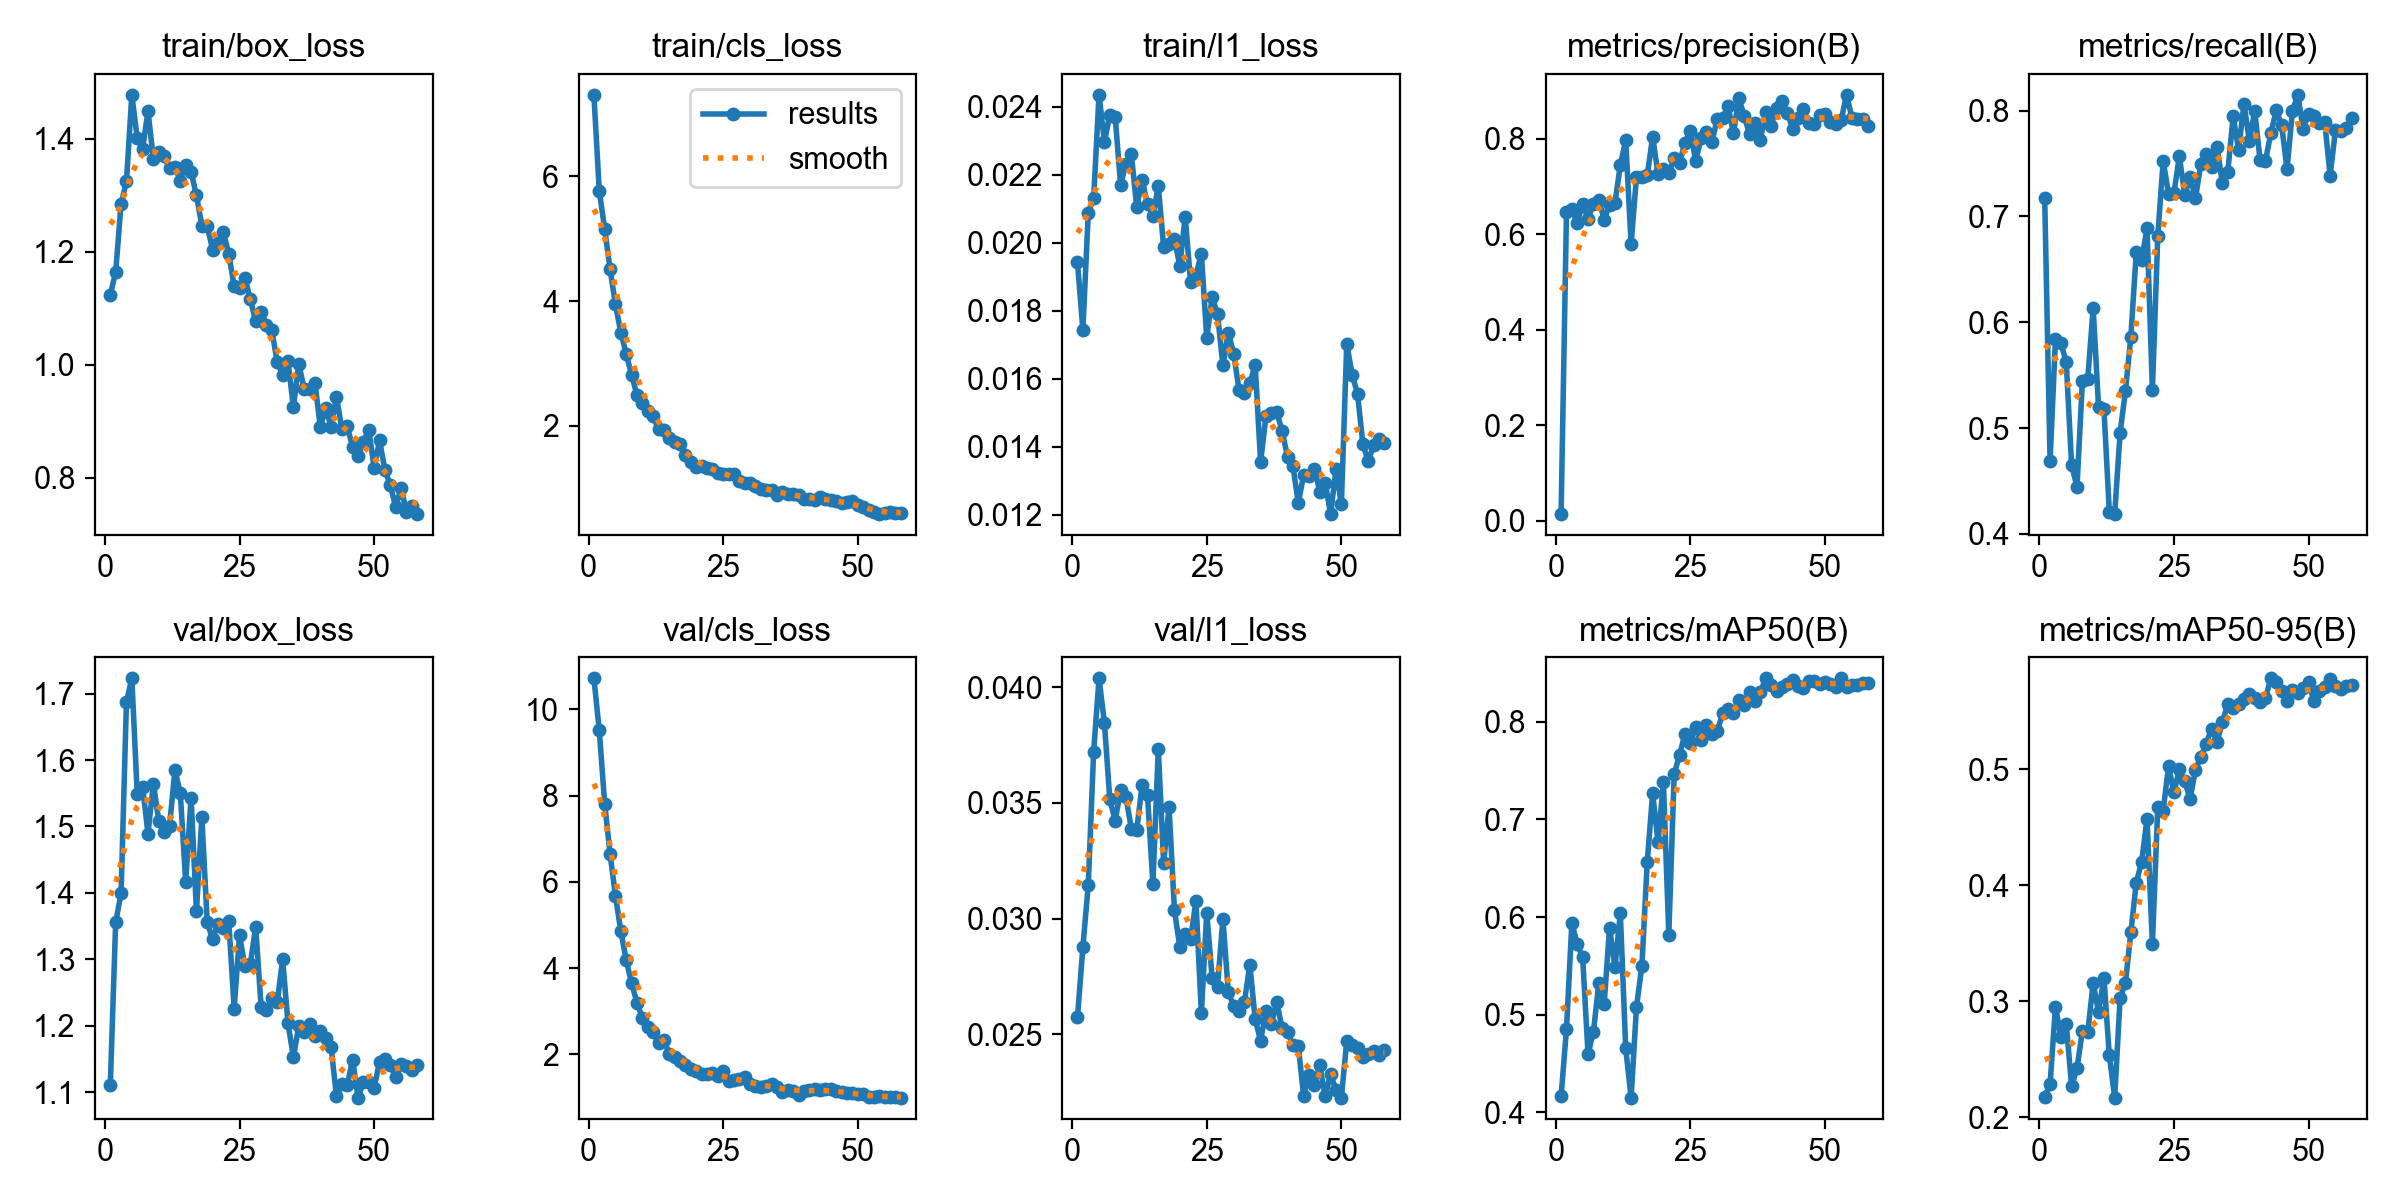

Data behind this chart, as committed beside it:
epoch, time, train/box_loss, train/cls_loss, train/l1_loss, metrics/precision(B), metrics/recall(B), metrics/mAP50(B), metrics/mAP50-95(B), val/box_loss, val/cls_loss, val/l1_loss, lr/pg0, lr/pg1, lr/pg2
1, 87.13, 1.124, 7.302, 0.01942, 0.0135, 0.7174, 0.4163, 0.2178, 1.11, 10.72, 0.02574, 0.0005454, 0.0005454, 0.0005454
2, 165.3, 1.164, 5.762, 0.01743, 0.6458, 0.4689, 0.4851, 0.2286, 1.356, 9.51, 0.02877, 0.0011, 0.0011, 0.0011
3, 249, 1.285, 5.157, 0.02088, 0.6528, 0.5841, 0.594, 0.2955, 1.399, 7.814, 0.03145, 0.001652, 0.001652, 0.001652
4, 333.4, 1.325, 4.514, 0.02131, 0.6236, 0.5802, 0.5719, 0.2695, 1.688, 6.65, 0.03722, 0.001657, 0.001657, 0.001657
5, 419.8, 1.478, 3.947, 0.02435, 0.664, 0.5625, 0.5589, 0.2808, 1.723, 5.681, 0.04039, 0.001649, 0.001649, 0.001649
6, 514, 1.402, 3.495, 0.02297, 0.633, 0.4648, 0.4599, 0.227, 1.549, 4.852, 0.03846, 0.001639, 0.001639, 0.001639
7, 610.2, 1.383, 3.155, 0.02376, 0.664, 0.4446, 0.4822, 0.2424, 1.56, 4.187, 0.03515, 0.001627, 0.001627, 0.001627
8, 707.5, 1.449, 2.818, 0.0237, 0.6721, 0.5445, 0.5321, 0.2746, 1.489, 3.648, 0.03424, 0.001612, 0.001612, 0.001612
9, 803.1, 1.365, 2.493, 0.02171, 0.6307, 0.5467, 0.511, 0.2735, 1.564, 3.2, 0.03555, 0.001596, 0.001596, 0.001596
10, 898.1, 1.377, 2.37, 0.02231, 0.6622, 0.6133, 0.5893, 0.3159, 1.509, 2.836, 0.03526, 0.001577, 0.001577, 0.001577
11, 998.8, 1.37, 2.235, 0.0226, 0.6654, 0.52, 0.5484, 0.2906, 1.492, 2.64, 0.03388, 0.001556, 0.001556, 0.001556
12, 1102, 1.348, 2.157, 0.02105, 0.7451, 0.5182, 0.6039, 0.3203, 1.501, 2.52, 0.03382, 0.001534, 0.001534, 0.001534
13, 1210, 1.351, 1.946, 0.02184, 0.7971, 0.4209, 0.4653, 0.2534, 1.585, 2.268, 0.03578, 0.001509, 0.001509, 0.001509
14, 1323, 1.326, 1.935, 0.02113, 0.5801, 0.4187, 0.415, 0.2171, 1.55, 2.335, 0.03535, 0.001483, 0.001483, 0.001483
15, 1447, 1.354, 1.806, 0.02079, 0.7203, 0.4954, 0.508, 0.3028, 1.416, 2.003, 0.03148, 0.001455, 0.001455, 0.001455
16, 1567, 1.342, 1.738, 0.02167, 0.7193, 0.5354, 0.5498, 0.316, 1.543, 1.936, 0.03735, 0.001425, 0.001425, 0.001425
17, 1692, 1.3, 1.708, 0.01987, 0.7234, 0.5863, 0.6564, 0.3595, 1.373, 1.85, 0.03239, 0.001394, 0.001394, 0.001394
18, 1819, 1.247, 1.534, 0.01996, 0.8046, 0.6662, 0.7269, 0.4021, 1.514, 1.75, 0.03483, 0.001361, 0.001361, 0.001361
19, 1940, 1.246, 1.421, 0.02011, 0.726, 0.6592, 0.6766, 0.4201, 1.356, 1.653, 0.03037, 0.001327, 0.001327, 0.001327
20, 2053, 1.204, 1.346, 0.01932, 0.7367, 0.6887, 0.738, 0.4569, 1.33, 1.605, 0.02877, 0.001291, 0.001291, 0.001291
21, 4380, 1.216, 1.359, 0.02077, 0.7286, 0.5359, 0.5819, 0.3497, 1.354, 1.542, 0.02932, 0.001254, 0.001254, 0.001254
22, 5966, 1.235, 1.335, 0.01884, 0.7591, 0.6815, 0.7466, 0.4671, 1.346, 1.531, 0.02912, 0.001216, 0.001216, 0.001216
23, 6075, 1.196, 1.314, 0.01905, 0.7501, 0.7524, 0.766, 0.4643, 1.357, 1.571, 0.03076, 0.001177, 0.001177, 0.001177
24, 6182, 1.139, 1.25, 0.01968, 0.7924, 0.7217, 0.7878, 0.5025, 1.226, 1.486, 0.02591, 0.001138, 0.001138, 0.001138
25, 6291, 1.136, 1.239, 0.0172, 0.8161, 0.722, 0.778, 0.4798, 1.336, 1.61, 0.03024, 0.001097, 0.001097, 0.001097
26, 6391, 1.154, 1.228, 0.01839, 0.754, 0.7571, 0.7946, 0.4998, 1.289, 1.376, 0.02745, 0.001055, 0.001055, 0.001055
27, 6488, 1.116, 1.234, 0.01791, 0.8012, 0.7205, 0.7815, 0.4896, 1.293, 1.406, 0.02705, 0.001013, 0.001013, 0.001013
28, 6591, 1.077, 1.114, 0.01639, 0.8139, 0.737, 0.7972, 0.4743, 1.349, 1.422, 0.02999, 0.0009709, 0.0009709, 0.0009709
29, 6697, 1.093, 1.086, 0.01736, 0.7933, 0.7175, 0.7879, 0.4994, 1.229, 1.47, 0.02683, 0.0009281, 0.0009281, 0.0009281
30, 6798, 1.071, 1.084, 0.01674, 0.8421, 0.7501, 0.7903, 0.5106, 1.224, 1.309, 0.02622, 0.000885, 0.000885, 0.000885
31, 6901, 1.062, 1.031, 0.01567, 0.8431, 0.7593, 0.8086, 0.5219, 1.241, 1.276, 0.026, 0.0008418, 0.0008418, 0.0008418
32, 6997, 1.004, 0.9981, 0.01558, 0.8691, 0.7465, 0.8128, 0.5348, 1.235, 1.239, 0.0264, 0.0007986, 0.0007986, 0.0007986
33, 7095, 0.9821, 0.9824, 0.01588, 0.8114, 0.7655, 0.8092, 0.5236, 1.3, 1.265, 0.02801, 0.0007556, 0.0007556, 0.0007556
34, 7196, 1.006, 0.9794, 0.01639, 0.8851, 0.7315, 0.8223, 0.5405, 1.204, 1.322, 0.02564, 0.0007128, 0.0007128, 0.0007128
35, 7291, 0.9248, 0.8927, 0.01355, 0.8481, 0.7424, 0.8176, 0.5558, 1.152, 1.251, 0.02472, 0.0006703, 0.0006703, 0.0006703
36, 7390, 1.002, 0.9435, 0.01491, 0.8096, 0.7946, 0.8309, 0.5522, 1.2, 1.126, 0.02601, 0.0006283, 0.0006283, 0.0006283
37, 7487, 0.9567, 0.9083, 0.015, 0.833, 0.7629, 0.8214, 0.5561, 1.19, 1.179, 0.02544, 0.0005868, 0.0005868, 0.0005868
38, 7581, 0.9568, 0.914, 0.01501, 0.7978, 0.8066, 0.8305, 0.5604, 1.202, 1.156, 0.02641, 0.0005461, 0.0005461, 0.0005461
39, 7682, 0.968, 0.8912, 0.01447, 0.8574, 0.7717, 0.8445, 0.5643, 1.184, 1.058, 0.02525, 0.0005062, 0.0005062, 0.0005062
40, 7776, 0.8901, 0.8365, 0.0137, 0.8267, 0.7996, 0.8379, 0.5614, 1.191, 1.142, 0.02509, 0.0004672, 0.0004672, 0.0004672
41, 7876, 0.9231, 0.8367, 0.01344, 0.8657, 0.7533, 0.8316, 0.5578, 1.181, 1.166, 0.02454, 0.0004293, 0.0004293, 0.0004293
42, 7975, 0.8908, 0.8171, 0.01235, 0.8789, 0.7528, 0.8353, 0.5614, 1.168, 1.187, 0.02449, 0.0003924, 0.0003924, 0.0003924
43, 8077, 0.9432, 0.8671, 0.01317, 0.8551, 0.7787, 0.8383, 0.5781, 1.093, 1.162, 0.02232, 0.0003568, 0.0003568, 0.0003568
44, 8180, 0.8864, 0.8236, 0.01315, 0.8216, 0.8004, 0.8423, 0.575, 1.113, 1.194, 0.02325, 0.0003225, 0.0003225, 0.0003225
45, 8294, 0.8909, 0.8225, 0.01336, 0.8443, 0.7863, 0.8363, 0.5672, 1.111, 1.201, 0.02281, 0.0002897, 0.0002897, 0.0002897
46, 8412, 0.8545, 0.8006, 0.01268, 0.8626, 0.7447, 0.8343, 0.5588, 1.149, 1.151, 0.02365, 0.0002584, 0.0002584, 0.0002584
47, 8525, 0.8379, 0.7709, 0.01294, 0.8333, 0.7996, 0.8421, 0.5681, 1.092, 1.129, 0.02231, 0.0002286, 0.0002286, 0.0002286
48, 8638, 0.8628, 0.7824, 0.01202, 0.8302, 0.815, 0.8416, 0.5658, 1.115, 1.104, 0.02329, 0.0002006, 0.0002006, 0.0002006
49, 8746, 0.8851, 0.8011, 0.01334, 0.8509, 0.7825, 0.8385, 0.5699, 1.116, 1.098, 0.02257, 0.0001743, 0.0001743, 0.0001743
50, 8856, 0.8171, 0.7383, 0.01231, 0.8528, 0.7968, 0.8406, 0.5748, 1.107, 1.078, 0.02226, 0.0001498, 0.0001498, 0.0001498
51, 8977, 0.8666, 0.7062, 0.01703, 0.8352, 0.7946, 0.839, 0.5582, 1.145, 1.072, 0.0247, 0.0001272, 0.0001272, 0.0001272
52, 9103, 0.8133, 0.6484, 0.01612, 0.8322, 0.7887, 0.8352, 0.5676, 1.15, 1.006, 0.02455, 0.0001066, 0.0001066, 0.0001066
53, 9277, 0.7869, 0.6222, 0.01556, 0.8388, 0.7891, 0.8444, 0.5709, 1.141, 1.004, 0.0244, 8.80093e-05, 8.80093e-05, 8.80093e-05
54, 9429, 0.748, 0.5893, 0.01407, 0.8924, 0.7386, 0.8361, 0.5772, 1.122, 1.027, 0.02402, 7.14771e-05, 7.14771e-05, 7.14771e-05
55, 9570, 0.7826, 0.6031, 0.01357, 0.8447, 0.7818, 0.8381, 0.5714, 1.142, 1.019, 0.02416, 5.70564e-05, 5.70564e-05, 5.70564e-05
56, 108339, 0.7387, 0.6298, 0.01406, 0.8422, 0.7812, 0.8379, 0.5689, 1.14, 1.015, 0.02427, 4.47868e-05, 4.47868e-05, 4.47868e-05
57, 108455, 0.7495, 0.6062, 0.01423, 0.8415, 0.7836, 0.8397, 0.5718, 1.133, 1.014, 0.02409, 3.47018e-05, 3.47018e-05, 3.47018e-05
58, 108570, 0.7357, 0.6031, 0.01411, 0.8269, 0.793, 0.8395, 0.5725, 1.141, 0.9956, 0.02431, 2.68292e-05, 2.68292e-05, 2.68292e-05
